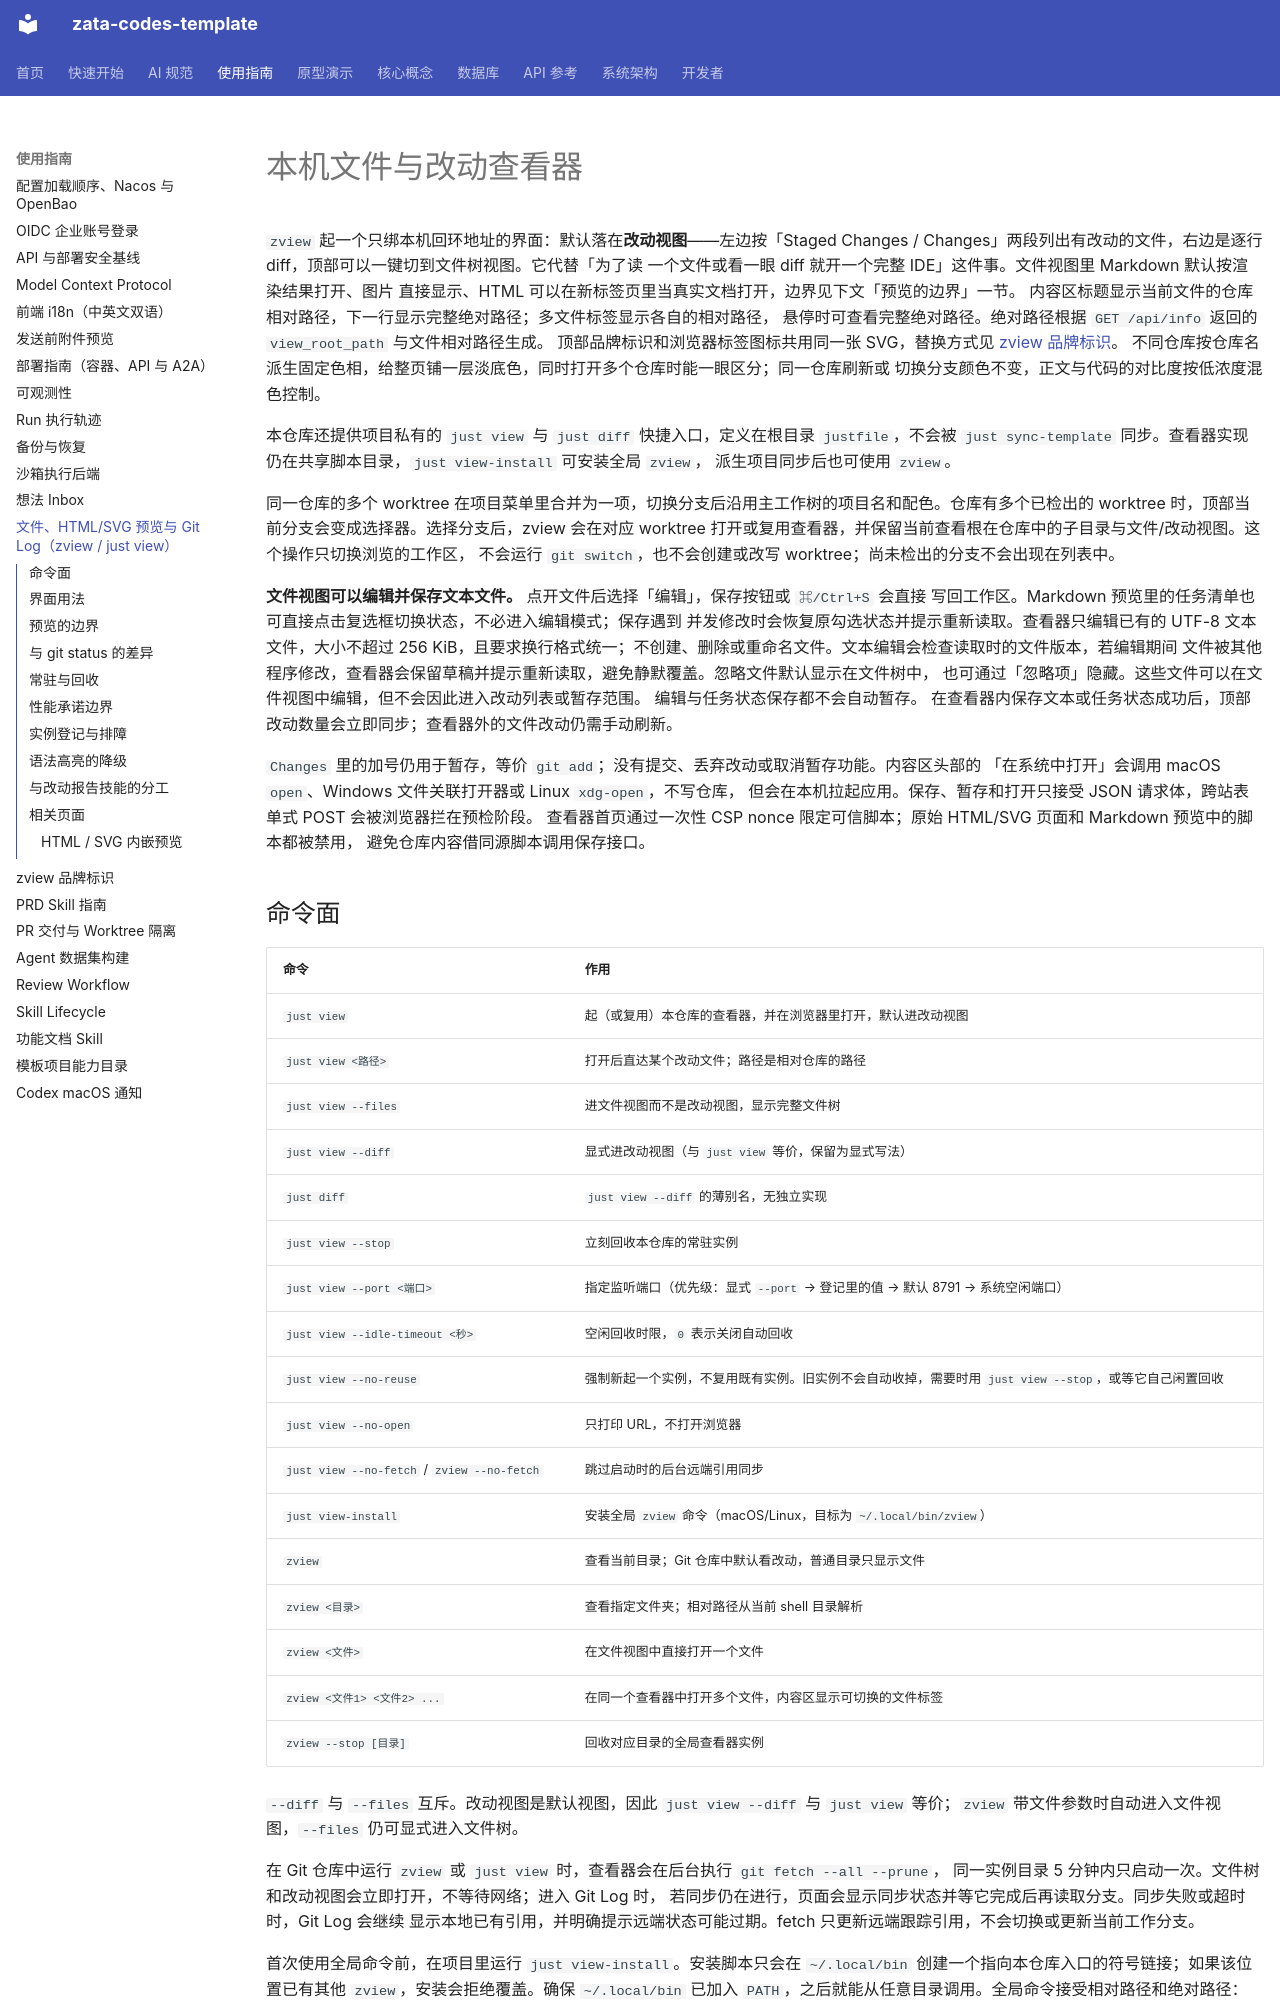

repository: ZataZhang/zata-codes-template · page: guides/file-viewer/index.html · generator: mkdocs

# 本机文件与改动查看器

`zview` 起一个只绑本机回环地址的界面：默认落在**改动视图**——左边按「Staged Changes /
Changes」两段列出有改动的文件，右边是逐行 diff，顶部可以一键切到文件树视图。它代替「为了读
一个文件或看一眼 diff 就开一个完整 IDE」这件事。文件视图里 Markdown 默认按渲染结果打开、图片
直接显示、HTML 可以在新标签页里当真实文档打开，边界见下文「预览的边界」一节。
内容区标题显示当前文件的仓库相对路径，下一行显示完整绝对路径；多文件标签显示各自的相对路径，
悬停时可查看完整绝对路径。绝对路径根据 `GET /api/info` 返回的 `view_root_path` 与文件相对路径生成。
顶部品牌标识和浏览器标签图标共用同一张 SVG，替换方式见 [zview 品牌标识](zview-branding.md)。
不同仓库按仓库名派生固定色相，给整页铺一层淡底色，同时打开多个仓库时能一眼区分；同一仓库刷新或
切换分支颜色不变，正文与代码的对比度按低浓度混色控制。

本仓库还提供项目私有的 `just view` 与 `just diff` 快捷入口，定义在根目录 `justfile`，不会被
`just sync-template` 同步。查看器实现仍在共享脚本目录，`just view-install` 可安装全局 `zview`，
派生项目同步后也可使用 `zview`。

同一仓库的多个 worktree 在项目菜单里合并为一项，切换分支后沿用主工作树的项目名和配色。仓库有多个已检出的 worktree 时，顶部当前分支会变成选择器。选择分支后，zview 会在对应 worktree
打开或复用查看器，并保留当前查看根在仓库中的子目录与文件/改动视图。这个操作只切换浏览的工作区，
不会运行 `git switch`，也不会创建或改写 worktree；尚未检出的分支不会出现在列表中。

**文件视图可以编辑并保存文本文件。** 点开文件后选择「编辑」，保存按钮或 `⌘/Ctrl+S` 会直接
写回工作区。Markdown 预览里的任务清单也可直接点击复选框切换状态，不必进入编辑模式；保存遇到
并发修改时会恢复原勾选状态并提示重新读取。查看器只编辑已有的 UTF-8 文本文件，大小不超过
256 KiB，且要求换行格式统一；不创建、删除或重命名文件。文本编辑会检查读取时的文件版本，若编辑期间
文件被其他程序修改，查看器会保留草稿并提示重新读取，避免静默覆盖。忽略文件默认显示在文件树中，
也可通过「忽略项」隐藏。这些文件可以在文件视图中编辑，但不会因此进入改动列表或暂存范围。
编辑与任务状态保存都不会自动暂存。
在查看器内保存文本或任务状态成功后，顶部改动数量会立即同步；查看器外的文件改动仍需手动刷新。

`Changes` 里的加号仍用于暂存，等价 `git add`；没有提交、丢弃改动或取消暂存功能。内容区头部的
「在系统中打开」会调用 macOS `open`、Windows 文件关联打开器或 Linux `xdg-open`，不写仓库，
但会在本机拉起应用。保存、暂存和打开只接受 JSON 请求体，跨站表单式 POST 会被浏览器拦在预检阶段。
查看器首页通过一次性 CSP nonce 限定可信脚本；原始 HTML/SVG 页面和 Markdown 预览中的脚本都被禁用，
避免仓库内容借同源脚本调用保存接口。
